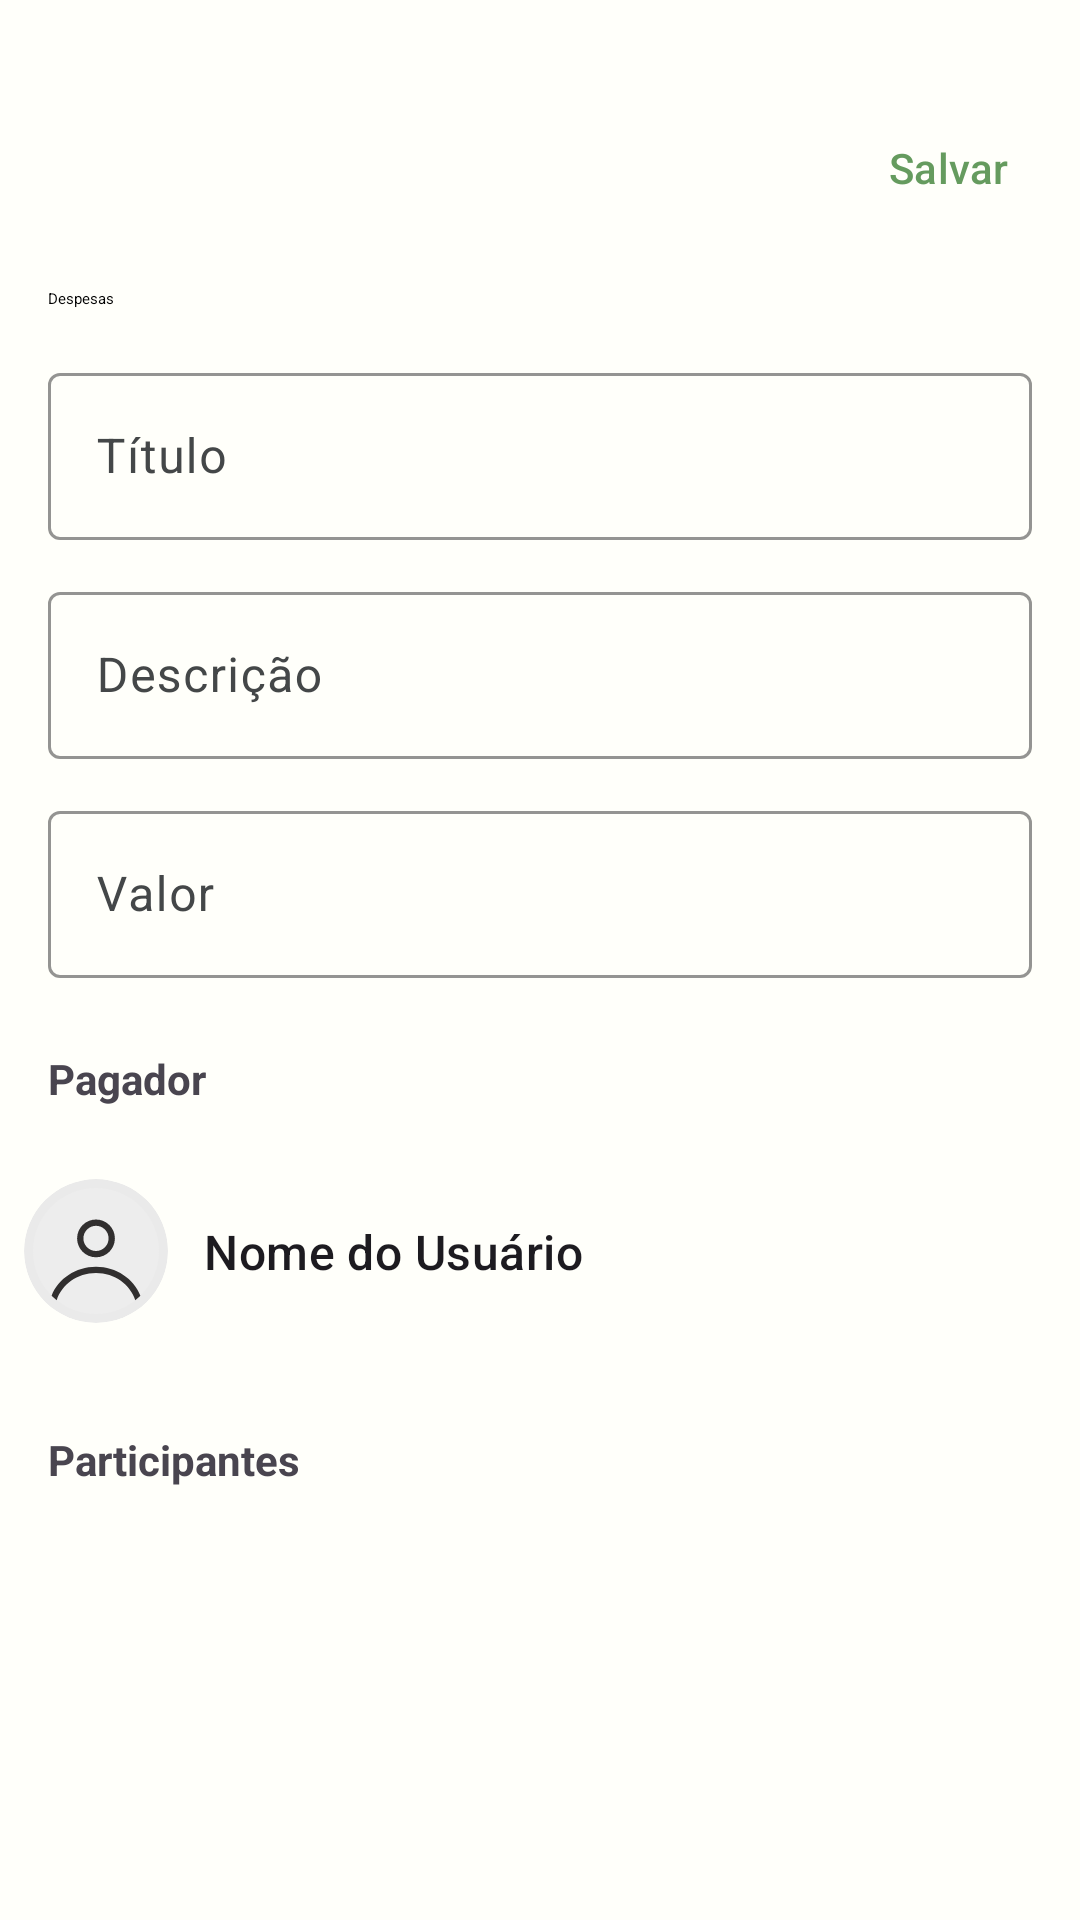

Here is an Android app screen rendered from its layout file. Give the layout XML and the strings, colors and styles it references.
<!-- AndroidManifest.xml: application theme Theme.DivideAi -->
<!-- res/layout/activity_expense_form.xml -->
<?xml version="1.0" encoding="utf-8"?>
<androidx.constraintlayout.widget.ConstraintLayout
    xmlns:android="http://schemas.android.com/apk/res/android"
    xmlns:app="http://schemas.android.com/apk/res-auto"
    xmlns:tools="http://schemas.android.com/tools"
    android:layout_width="match_parent"
    android:layout_height="match_parent"
    android:background="?android:attr/colorBackground">

    <com.google.android.material.appbar.AppBarLayout
        android:id="@+id/topAppBar"
        android:layout_width="match_parent"
        android:layout_height="wrap_content"
        android:background="@android:color/transparent"
        android:paddingTop="24dp"
        app:layout_constraintTop_toTopOf="parent"
        app:layout_constraintStart_toStartOf="parent">

        <com.google.android.material.appbar.MaterialToolbar
            android:layout_width="match_parent"
            android:layout_height="?attr/actionBarSize">

            <androidx.constraintlayout.widget.ConstraintLayout
                android:layout_width="match_parent"
                android:layout_height="match_parent">

                <ImageView
                    android:id="@+id/btn_close"
                    android:layout_width="wrap_content"
                    android:layout_height="wrap_content"
                    android:src="@drawable/ic_close_24dp"
                    android:scaleType="fitCenter"
                    app:tint="?attr/colorOnSurface"
                    app:layout_constraintStart_toStartOf="parent"
                    app:layout_constraintTop_toTopOf="parent"
                    app:layout_constraintBottom_toBottomOf="parent"
                    style="@style/Widget.DivideAi.Icon"/>

                <com.google.android.material.button.MaterialButton
                    android:id="@+id/btn_save"
                    android:layout_width="wrap_content"
                    android:layout_height="wrap_content"
                    android:text="@string/expense_form_save"
                    android:textColor="@color/sage_green"
                    app:layout_constraintEnd_toEndOf="parent"
                    app:layout_constraintTop_toTopOf="parent"
                    app:layout_constraintBottom_toBottomOf="parent"
                    style="@style/Widget.Material3.Button.TextButton"/>
            </androidx.constraintlayout.widget.ConstraintLayout>
        </com.google.android.material.appbar.MaterialToolbar>
    </com.google.android.material.appbar.AppBarLayout>




    <TextView
        android:id="@+id/lbl_title"
        android:layout_width="wrap_content"
        android:layout_height="wrap_content"
        android:layout_marginStart="16dp"
        android:layout_marginTop="8dp"
        android:text="@string/expense_form_title"
        android:textAppearance="?attr/textAppearanceTitleLargeEmphasized"
        app:layout_constraintStart_toStartOf="parent"
        app:layout_constraintTop_toBottomOf="@id/topAppBar" />

    <com.google.android.material.textfield.TextInputLayout
        android:id="@+id/layout_title"
        style="@style/Widget.Material3.TextInputLayout.OutlinedBox"
        android:layout_width="match_parent"
        android:layout_height="wrap_content"
        android:hint="@string/expense_form_title_hint"
        android:layout_marginHorizontal="16dp"
        android:layout_marginTop="16dp"
        app:boxStrokeColor="@color/sage_green"
        app:hintTextColor="@color/sage_green"
        app:layout_constraintTop_toBottomOf="@+id/lbl_title">

        <com.google.android.material.textfield.TextInputEditText
            android:id="@+id/input_title"
            android:layout_width="match_parent"
            android:layout_height="wrap_content"
            android:inputType="textCapSentences" />
    </com.google.android.material.textfield.TextInputLayout>

    <com.google.android.material.textfield.TextInputLayout
        android:id="@+id/layout_description"
        style="@style/Widget.Material3.TextInputLayout.OutlinedBox"
        android:layout_width="match_parent"
        android:layout_height="wrap_content"
        android:hint="@string/expense_form_description_hint"
        android:layout_marginHorizontal="16dp"
        android:layout_marginTop="12dp"
        app:boxStrokeColor="@color/sage_green"
        app:hintTextColor="@color/sage_green"
        app:layout_constraintTop_toBottomOf="@+id/layout_title">

        <com.google.android.material.textfield.TextInputEditText
            android:id="@+id/input_description"
            android:layout_width="match_parent"
            android:layout_height="wrap_content"
            android:inputType="textCapSentences|textMultiLine"
            android:maxLines="3" />
    </com.google.android.material.textfield.TextInputLayout>

    <com.google.android.material.textfield.TextInputLayout
        android:id="@+id/layout_amount"
        style="@style/Widget.Material3.TextInputLayout.OutlinedBox"
        android:layout_width="match_parent"
        android:layout_height="wrap_content"
        android:hint="@string/expense_form_amount_hint"
        android:layout_marginHorizontal="16dp"
        android:layout_marginTop="12dp"
        app:boxStrokeColor="@color/sage_green"
        app:hintTextColor="@color/sage_green"
        app:layout_constraintTop_toBottomOf="@+id/layout_description">

        <com.google.android.material.textfield.TextInputEditText
            android:id="@+id/input_amount"
            android:layout_width="match_parent"
            android:layout_height="wrap_content"
            android:inputType="numberDecimal" />
    </com.google.android.material.textfield.TextInputLayout>

    <TextView
        android:id="@+id/lbl_pagador"
        android:layout_width="wrap_content"
        android:layout_height="wrap_content"
        android:text="@string/expense_form_payer"
        android:textStyle="bold"
        android:textSize="14sp"
        android:layout_marginStart="16dp"
        android:layout_marginTop="24dp"
        app:layout_constraintTop_toBottomOf="@id/layout_amount"
        app:layout_constraintStart_toStartOf="parent"/>


    <include
        android:id="@+id/layout_pagador"
        layout="@layout/item_payer"
        android:layout_width="0dp"
        android:layout_height="wrap_content"
        app:layout_constraintTop_toBottomOf="@id/lbl_pagador"
        app:layout_constraintStart_toStartOf="parent"
        app:layout_constraintEnd_toStartOf="@id/btn_edit_pagador" />
    <ImageView
        android:id="@+id/btn_edit_pagador"
        android:layout_width="wrap_content"
        android:layout_height="wrap_content"
        android:padding="16dp"
        android:src="@drawable/ic_edit_square_24dp"
        app:layout_constraintEnd_toEndOf="parent"
        app:layout_constraintTop_toTopOf="@id/layout_pagador"
        app:layout_constraintBottom_toBottomOf="@id/layout_pagador"
        app:tint="@color/black"/>


        <TextView
            android:id="@+id/lbl_participantes"
            android:layout_width="wrap_content"
            android:layout_height="wrap_content"
            android:text="@string/expense_form_participants"
            android:textStyle="bold"
            android:textSize="14sp"
            android:layout_marginStart="16dp"
            android:layout_marginTop="24dp"
            app:layout_constraintTop_toBottomOf="@id/layout_pagador"
            app:layout_constraintStart_toStartOf="parent"/>

        <androidx.recyclerview.widget.RecyclerView
            android:id="@+id/rv_participantes"
            android:layout_width="match_parent"
            android:layout_height="wrap_content"
            android:layout_marginTop="8dp"
            android:nestedScrollingEnabled="false"
            app:layoutManager="androidx.recyclerview.widget.LinearLayoutManager"
            app:layout_constraintTop_toBottomOf="@id/lbl_participantes"
            tools:itemCount="4"
            tools:listitem="@layout/item_participants" />











































</androidx.constraintlayout.widget.ConstraintLayout>
<!-- res/layout/item_payer.xml (included above) -->
<?xml version="1.0" encoding="utf-8"?>
<androidx.constraintlayout.widget.ConstraintLayout xmlns:android="http://schemas.android.com/apk/res/android"
    xmlns:app="http://schemas.android.com/apk/res-auto"
    xmlns:tools="http://schemas.android.com/tools"
    android:layout_width="match_parent"
    android:layout_height="wrap_content"
    android:paddingVertical="12dp"
    android:paddingHorizontal="8dp">


    <androidx.cardview.widget.CardView
        android:id="@+id/cvAvatar"
        android:layout_width="48dp"
        android:layout_height="48dp"
        android:layout_marginTop="12dp"
        app:cardBackgroundColor="@color/light_gray"
        app:cardCornerRadius="24dp"
        app:cardElevation="0dp"
        app:layout_constraintStart_toStartOf="parent"
        app:layout_constraintTop_toTopOf="parent">

        <ImageView
            android:id="@+id/ivAvatar"
            android:layout_width="match_parent"
            android:layout_height="match_parent"
            android:layout_gravity="center"
            android:scaleType="centerInside"
            android:src="@drawable/ic_generic_avatar_gray"
            />
    </androidx.cardview.widget.CardView>

    <TextView
        android:id="@+id/tvNomeUsuario"
        android:layout_width="0dp"
        android:layout_height="wrap_content"
        android:layout_marginStart="12dp"
       android:textAppearance="@style/TextAppearance.Material3.TitleMedium"
        app:layout_constraintBottom_toBottomOf="@+id/cvAvatar"
        app:layout_constraintEnd_toEndOf="parent"
        app:layout_constraintStart_toEndOf="@+id/cvAvatar"
        app:layout_constraintTop_toTopOf="@+id/cvAvatar"
        tools:text="Nome do Usuário" />

</androidx.constraintlayout.widget.ConstraintLayout>
<!-- res/layout/item_participants.xml (included above) -->
<?xml version="1.0" encoding="utf-8"?>
<androidx.constraintlayout.widget.ConstraintLayout xmlns:android="http://schemas.android.com/apk/res/android"
    xmlns:app="http://schemas.android.com/apk/res-auto"
    xmlns:tools="http://schemas.android.com/tools"
    android:layout_width="match_parent"
    android:layout_height="wrap_content"
    android:paddingHorizontal="8dp"
    android:paddingVertical="12dp">

    <com.google.android.material.checkbox.MaterialCheckBox
        android:id="@+id/checkbox"
        android:layout_width="wrap_content"
        android:layout_height="wrap_content"
        app:layout_constraintBottom_toBottomOf="parent"
        app:layout_constraintStart_toStartOf="parent"
        app:layout_constraintTop_toTopOf="parent"
        android:padding="16dp"
        tools:checked="true"
        android:visibility="gone"/>

    <androidx.cardview.widget.CardView
        android:id="@+id/cvAvatar"
        android:layout_width="48dp"
        android:layout_height="48dp"
        app:cardBackgroundColor="@color/light_gray"
        app:cardCornerRadius="24dp"
        app:cardElevation="0dp"
        app:layout_constraintBottom_toBottomOf="parent"
        app:layout_constraintStart_toEndOf="@+id/checkbox"
        app:layout_constraintTop_toTopOf="parent">

        <ImageView
            android:id="@+id/ivAvatar"
            android:layout_width="match_parent"
            android:layout_height="match_parent"
            android:layout_gravity="center"
            android:scaleType="centerInside"
            android:src="@drawable/ic_generic_avatar_gray"
            />
    </androidx.cardview.widget.CardView>

    <TextView
        android:id="@+id/tvNomeParticipante"
        android:layout_width="0dp"
        android:layout_height="wrap_content"
        android:layout_marginStart="12dp"
        android:layout_marginEnd="8dp"
        android:textAppearance="@style/TextAppearance.Material3.TitleMedium"
        app:layout_constraintBottom_toBottomOf="@+id/cvAvatar"
        app:layout_constraintEnd_toStartOf="@+id/tvStatusLabelPayed"
        app:layout_constraintStart_toEndOf="@+id/cvAvatar"
        app:layout_constraintTop_toTopOf="@+id/cvAvatar"
        tools:text="Nome do Usuário" />

    <TextView
        android:id="@+id/tvStatusLabelPayed"
        style="@style/TextAppearance.Material3.BodySmall"
        android:layout_width="wrap_content"
        android:layout_height="wrap_content"
        android:text="@string/payed"
        android:textColor="@color/sage_green"
        android:textSize="12sp"
        android:visibility="gone"
        app:layout_constraintBottom_toTopOf="@+id/ivCheckPago"
        app:layout_constraintEnd_toEndOf="parent"
        app:layout_constraintTop_toTopOf="@+id/cvAvatar"
        app:layout_constraintVertical_chainStyle="packed"
        tools:visibility="visible" />

    <ImageView
        android:id="@+id/ivCheckPago"
        android:layout_width="24dp"
        android:layout_height="24dp"
        android:src="@drawable/icon_check_24dp"
        android:visibility="gone"
        app:layout_constraintBottom_toBottomOf="@+id/cvAvatar"
        app:layout_constraintEnd_toEndOf="parent"
        app:layout_constraintTop_toBottomOf="@+id/tvStatusLabelPayed"
        app:tint="@color/sage_green"
        tools:visibility="visible" />

</androidx.constraintlayout.widget.ConstraintLayout>
<!-- resources referenced by this layout -->
<resources>
  <color name="black">#FF000000</color>
  <color name="light_gray">#EAEAEA</color>
  <color name="sage_green">#659B5E</color>
  <string name="expense_form_amount_hint">Valor</string>
  <string name="expense_form_description_hint">Descrição</string>
  <string name="expense_form_participants">Participantes</string>
  <string name="expense_form_payer">Pagador</string>
  <string name="expense_form_save">Salvar</string>
  <string name="expense_form_title">Despesas</string>
  <string name="expense_form_title_hint">Título</string>
  <string name="payed">Pago</string>
  <style name="Widget.DivideAi.Icon" parent="">
          <item name="tint">?attr/colorOnSurface</item>
      </style>
  <color name="md_theme_primary">#8FBB99</color>
  <color name="md_theme_onPrimary">#FFFFFF</color>
  <color name="md_theme_primaryContainer">#3E674A</color>
  <color name="md_theme_onPrimaryContainer">#234B31</color>
  <color name="md_theme_secondary">#2F647E</color>
  <color name="grafite">#312F2F</color>
  <color name="md_theme_secondaryContainer">#A6D9F7</color>
  <color name="md_theme_tertiary">#346729</color>
  <color name="md_theme_onTertiary">#FFFFFF</color>
  <color name="md_theme_tertiaryContainer">#4C813F</color>
  <color name="md_theme_onTertiaryContainer">#F8FFEF</color>
  <color name="md_theme_error">#B1222A</color>
  <color name="md_theme_onError">#FFFFFF</color>
  <color name="md_theme_errorContainer">#D43C3F</color>
  <color name="md_theme_onErrorContainer">#FFFBFF</color>
  <color name="md_theme_background">#FFFFFA</color>
  <color name="md_theme_onBackground">#1A1C1A</color>
  <color name="md_theme_surface">#FCF8F7</color>
  <color name="md_theme_onSurface">#1C1B1B</color>
  <color name="md_theme_surfaceVariant">#E0E3E3</color>
  <color name="md_theme_onSurfaceVariant">#444748</color>
  <color name="md_theme_outline">#747878</color>
  <color name="md_theme_outlineVariant">#C4C7C8</color>
  <color name="md_theme_inverseSurface">#313030</color>
  <color name="md_theme_inverseOnSurface">#F4F0EF</color>
  <color name="md_theme_inversePrimary">#A4D1AE</color>
  <color name="md_theme_primaryFixed">#C0EEC9</color>
  <color name="md_theme_onPrimaryFixed">#00210E</color>
  <color name="md_theme_primaryFixedDim">#A4D1AE</color>
  <color name="md_theme_onPrimaryFixedVariant">#264F34</color>
  <color name="md_theme_secondaryFixed">#C2E8FF</color>
  <color name="md_theme_onSecondaryFixed">#001E2C</color>
  <color name="md_theme_secondaryFixedDim">#9ACDEB</color>
  <color name="md_theme_onSecondaryFixedVariant">#104C65</color>
  <color name="md_theme_tertiaryFixed">#B7F2A3</color>
  <color name="md_theme_onTertiaryFixed">#012200</color>
  <color name="md_theme_tertiaryFixedDim">#9CD58A</color>
  <color name="md_theme_onTertiaryFixedVariant">#1E5115</color>
  <color name="md_theme_surfaceDim">#DDD9D8</color>
  <color name="md_theme_surfaceBright">#FCF8F7</color>
  <color name="md_theme_surfaceContainerLowest">#FFFFFF</color>
  <color name="md_theme_surfaceContainerLow">#F7F3F2</color>
  <color name="md_theme_surfaceContainer">#F1EDEC</color>
  <color name="md_theme_surfaceContainerHigh">#EBE7E6</color>
  <color name="md_theme_surfaceContainerHighest">#E5E2E1</color>
  <style name="Widget.DivideAi.BottomNavigationView" parent="Widget.Material3.BottomNavigationView">
          <item name="materialThemeOverlay">@style/ThemeOverlay.DivideAi.BottomNavigationView</item>
      </style>
  <style name="ThemeOverlay.DivideAi.BottomNavigationView" parent="">
          <item name="colorSecondaryContainer">@color/porcelain</item>
          <item name="colorSurfaceContainer">@color/muted_teal</item>
      </style>
  <color name="porcelain">#FFFFFA</color>
  <color name="muted_teal">#8FBB99</color>
</resources>
